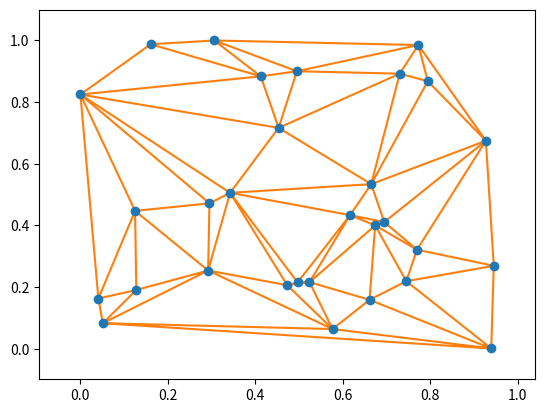

Write Python code to recreate this figure.
import numpy as np
import matplotlib.pyplot as plt
from scipy.spatial import Delaunay, delaunay_plot_2d

rng = np.random.default_rng()
points = rng.random((30, 2))
tri = Delaunay(points)

_ = delaunay_plot_2d(tri)
plt.show()